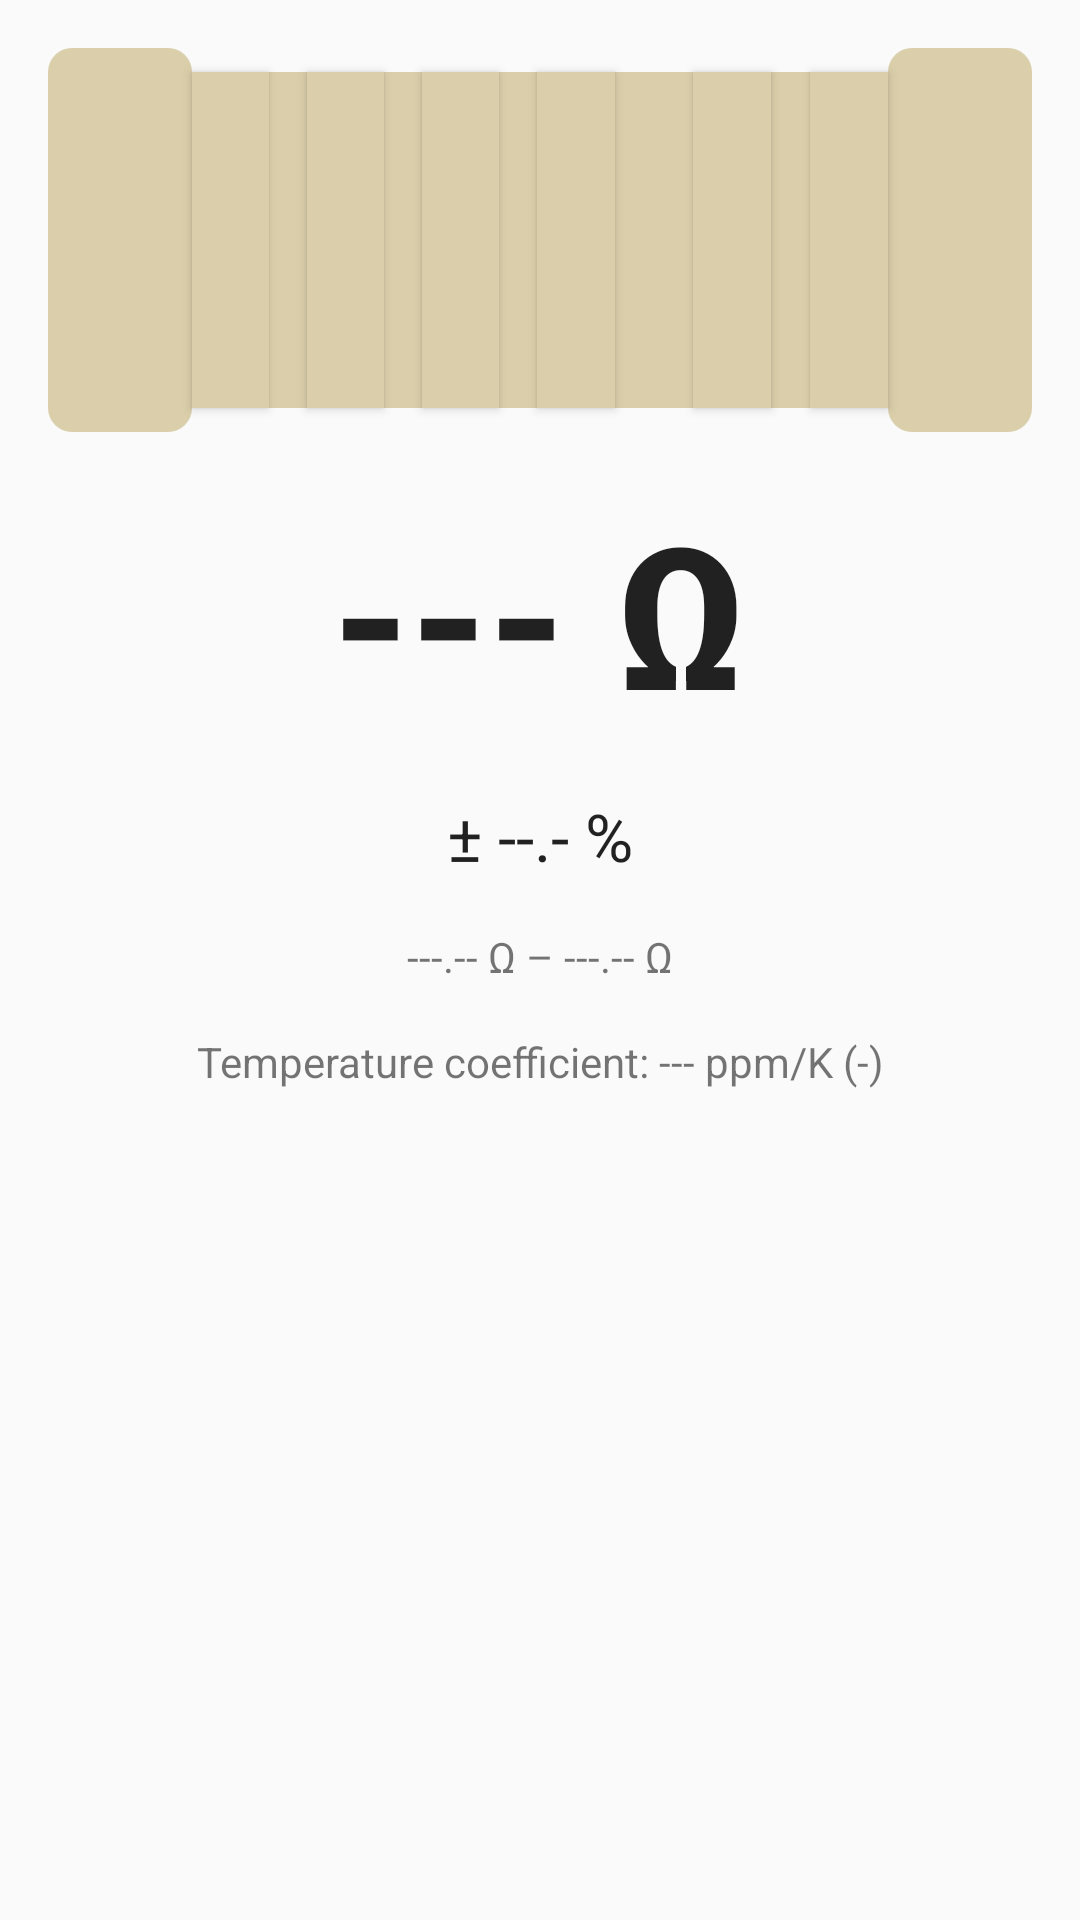

Write the Android layout XML for this screen, with the resource values it uses.
<!-- AndroidManifest.xml: application theme AppTheme -->
<!-- res/layout/fragment_colors.xml -->
<?xml version="1.0" encoding="utf-8"?>
<android.support.v4.widget.NestedScrollView xmlns:android="http://schemas.android.com/apk/res/android"
    xmlns:app="http://schemas.android.com/apk/res-auto"
    xmlns:tools="http://schemas.android.com/tools"
    android:layout_width="match_parent"
    android:layout_height="wrap_content"
    tools:context=".ColorsFragment">

    <android.support.constraint.ConstraintLayout
        android:layout_width="match_parent"
        android:layout_height="wrap_content"
        android:paddingBottom="@dimen/activity_vertical_margin"
        android:paddingEnd="@dimen/activity_horizontal_margin"
        android:paddingStart="@dimen/activity_horizontal_margin"
        android:paddingTop="@dimen/activity_vertical_margin">

        <LinearLayout
            android:id="@+id/layout_resistor"
            android:layout_width="match_parent"
            android:layout_height="wrap_content"
            android:background="@drawable/bg_resistor_dent"
            android:gravity="center_vertical"
            android:orientation="horizontal"
            android:weightSum="36"
            app:layout_constraintEnd_toEndOf="parent"
            app:layout_constraintStart_toStartOf="parent"
            app:layout_constraintTop_toTopOf="parent">

            <View
                android:layout_width="@dimen/resistor_dent_margin"
                android:layout_height="@dimen/resistor_height"
                android:layout_weight="0"
                android:background="@drawable/bg_resistor_bump" />

            <Button
                android:id="@+id/button_color1"
                android:layout_width="0dp"
                android:layout_height="@dimen/resistor_dent_height"
                android:layout_weight="4"
                android:background="@color/resistorColor"
                android:elevation="@dimen/resistor_button_elevation"
                android:foreground="?selectableItemBackground" />

            <View
                android:layout_width="0dp"
                android:layout_height="wrap_content"
                android:layout_weight="2" />

            <Button
                android:id="@+id/button_color2"
                android:layout_width="0dp"
                android:layout_height="@dimen/resistor_dent_height"
                android:layout_weight="4"
                android:background="@color/resistorColor"
                android:elevation="@dimen/resistor_button_elevation"
                android:foreground="?selectableItemBackground" />

            <View
                android:layout_width="0dp"
                android:layout_height="wrap_content"
                android:layout_weight="2" />

            <Button
                android:id="@+id/button_color3"
                android:layout_width="0dp"
                android:layout_height="@dimen/resistor_dent_height"
                android:layout_weight="4"
                android:background="@color/resistorColor"
                android:elevation="@dimen/resistor_button_elevation"
                android:foreground="?selectableItemBackground" />

            <View
                android:layout_width="0dp"
                android:layout_height="wrap_content"
                android:layout_weight="2" />

            <Button
                android:id="@+id/button_color4"
                android:layout_width="0dp"
                android:layout_height="@dimen/resistor_dent_height"
                android:layout_weight="4"
                android:background="@color/resistorColor"
                android:elevation="@dimen/resistor_button_elevation"
                android:foreground="?selectableItemBackground" />

            <View
                android:layout_width="0dp"
                android:layout_height="wrap_content"
                android:layout_weight="4" />

            <Button
                android:id="@+id/button_color5"
                android:layout_width="0dp"
                android:layout_height="@dimen/resistor_dent_height"
                android:layout_weight="4"
                android:background="@color/resistorColor"
                android:elevation="@dimen/resistor_button_elevation"
                android:foreground="?selectableItemBackground" />

            <View
                android:layout_width="0dp"
                android:layout_height="wrap_content"
                android:layout_weight="2" />

            <Button
                android:id="@+id/button_color6"
                android:layout_width="0dp"
                android:layout_height="@dimen/resistor_dent_height"
                android:layout_weight="4"
                android:background="@color/resistorColor"
                android:elevation="@dimen/resistor_button_elevation"
                android:foreground="?selectableItemBackground" />

            <View
                android:layout_width="@dimen/resistor_dent_margin"
                android:layout_height="@dimen/resistor_height"
                android:layout_weight="0"
                android:background="@drawable/bg_resistor_bump" />
        </LinearLayout>

        <TextView
            android:id="@+id/result"
            android:layout_width="0dp"
            android:layout_height="wrap_content"
            android:layout_marginTop="@dimen/large_margin"
            android:gravity="center_horizontal"
            android:text="@string/resistance_none"
            android:textAppearance="@style/AppTheme.TextAppearance.ResultHuge"
            app:layout_constraintEnd_toEndOf="parent"
            app:layout_constraintStart_toStartOf="parent"
            app:layout_constraintTop_toBottomOf="@+id/layout_resistor" />

        <TextView
            android:id="@+id/tolerance_result"
            android:layout_width="0dp"
            android:layout_height="wrap_content"
            android:layout_marginTop="@dimen/large_margin"
            android:gravity="center_horizontal"
            android:text="@string/resistance_tolerance_none"
            android:textAppearance="?android:textAppearanceLarge"
            app:layout_constraintEnd_toEndOf="parent"
            app:layout_constraintStart_toStartOf="parent"
            app:layout_constraintTop_toBottomOf="@+id/result" />

        <TextView
            android:id="@+id/norm_result"
            android:layout_width="0dp"
            android:layout_height="wrap_content"
            android:layout_marginTop="@dimen/large_margin"
            android:gravity="center_horizontal"
            android:text="@string/resistance_norm_none"
            app:layout_constraintEnd_toEndOf="parent"
            app:layout_constraintStart_toStartOf="parent"
            app:layout_constraintTop_toBottomOf="@+id/tolerance_result" />

        <TextView
            android:id="@+id/info_result"
            android:layout_width="0dp"
            android:layout_height="wrap_content"
            android:layout_marginTop="@dimen/large_margin"
            android:gravity="center_horizontal"
            android:text="@string/resistance_info_none"
            app:layout_constraintEnd_toEndOf="parent"
            app:layout_constraintStart_toStartOf="parent"
            app:layout_constraintTop_toBottomOf="@+id/norm_result" />

    </android.support.constraint.ConstraintLayout>
</android.support.v4.widget.NestedScrollView>
<!-- resources referenced by this layout -->
<resources>
  <color name="resistorColor">#dbcfab</color>
  <dimen name="activity_horizontal_margin">16dp</dimen>
  <dimen name="activity_vertical_margin">16dp</dimen>
  <dimen name="large_margin">16dp</dimen>
  <dimen name="resistor_button_elevation">6dp</dimen>
  <dimen name="resistor_dent_height">112dp</dimen>
  <dimen name="resistor_dent_margin">48dp</dimen>
  <dimen name="resistor_height">128dp</dimen>
  <!-- drawable bg_resistor_bump (drawable) -->
  <?xml version="1.0" encoding="utf-8"?>
  <shape xmlns:android="http://schemas.android.com/apk/res/android"
      android:shape="rectangle">
      <corners android:radius="@dimen/resistor_bump_corner_radius" />
      <solid android:color="@color/resistorColor" />
  </shape>
  <!-- drawable bg_resistor_dent (drawable) -->
  <?xml version="1.0" encoding="utf-8"?>
  <vector xmlns:android="http://schemas.android.com/apk/res/android"
      android:height="128dp"
      android:width="1dp"
      android:viewportHeight="128"
      android:viewportWidth="1">
      <path
          android:fillColor="@color/resistorColor"
          android:pathData="m0,8 l0,112 l1,0 l0,-112 Z"/>
  </vector>
  <string name="resistance_info_none">Temperature coefficient: --- ppm/K (-)</string>
  <string name="resistance_none">--- Ω</string>
  <string name="resistance_norm_none">---.-- Ω – ---.-- Ω</string>
  <string name="resistance_tolerance_none" tools:ignore="TypographyDashes">± --.- %</string>
  <style name="AppTheme.TextAppearance.ResultHuge" parent="TextAppearance.AppCompat.Large">
          <item name="android:textSize">32pt</item>
          <item name="android:textStyle">bold</item>
      </style>
  <style name="AppTheme" parent="Theme.AppCompat.Light.NoActionBar">
          <item name="colorPrimary">@color/primaryColor</item>
          <item name="colorPrimaryDark">@color/primaryDarkColor</item>
          <item name="colorAccent">@color/secondaryColor</item>
      </style>
  <dimen name="resistor_bump_corner_radius">8dp</dimen>
  <color name="primaryColor">#c62828</color>
  <color name="primaryDarkColor">#8e0000</color>
  <color name="secondaryColor">#795548</color>
</resources>
